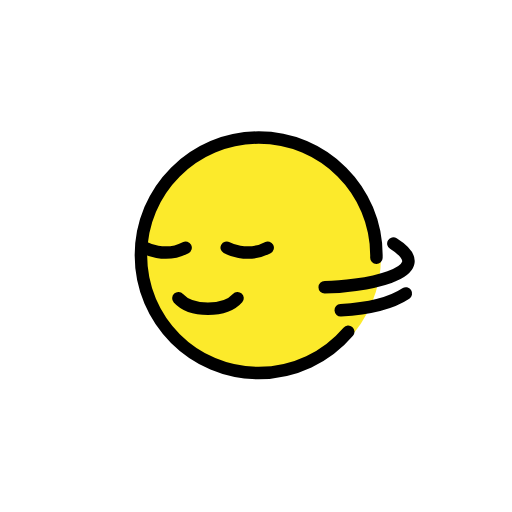
t = 0.00 s
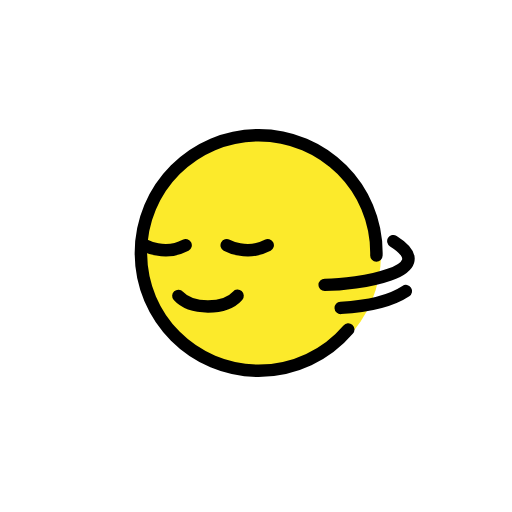
t = 0.48 s
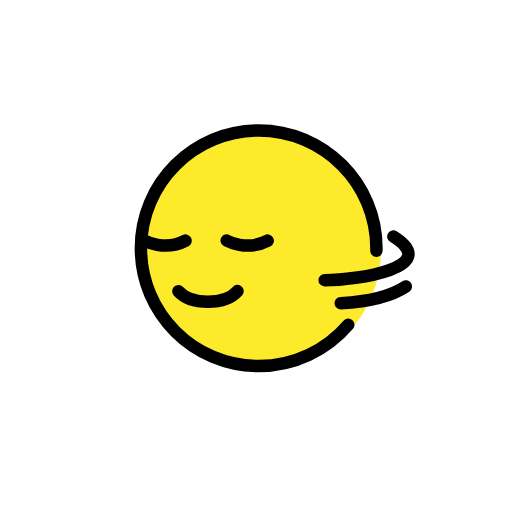
t = 1.43 s
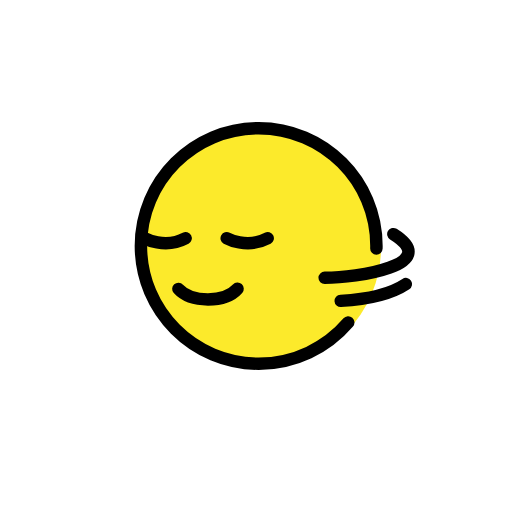
t = 1.90 s
t = 2.38 s: frame unchanged from t = 1.43 s, image omitted
t = 3.33 s: frame unchanged from t = 0.48 s, image omitted

The animated SVG that drew these frames (rendered in a browser with its animation timeline set to each time). Animation: 1 SMIL element (animateTransform=1); one cycle of 3.80 s, repeats indefinitely.

<?xml version='1.0' encoding='utf-8'?>
<svg xmlns="http://www.w3.org/2000/svg" id="emoji" viewBox="-5 -5 82 82" version="1.1" width="200" height="200" role="img">
  <title>OpenMoji: head shaking horizontally</title><g><g id="color">
    <circle cx="36.6689" cy="36.132" r="19.35" fill="#fcea2b" stroke-width="0" />
  </g>
  <g id="line">
    <path fill="none" stroke="#000" stroke-linecap="round" stroke-linejoin="round" stroke-width="2" d="M33.0451,42.7468c-.9211,1.0397-2.5008,1.7046-4.7409,1.7046-2.2233,0-3.8046-.6574-4.7354-1.6846" />
    <path fill="none" stroke="#000" stroke-linecap="round" stroke-linejoin="round" stroke-width="2" d="M24.725,34.6614c-3.3356,1.779-6.56,0-6.56,0" />
    <path fill="none" stroke="#000" stroke-linecap="round" stroke-linejoin="round" stroke-width="2" d="M37.87,34.6614c-3.3356,1.779-6.56,0-6.56,0" />
    <path fill="none" stroke="#000" stroke-linecap="round" stroke-linejoin="round" stroke-width="2" d="M50.7722,48.1368c-3.4592,4.0481-8.6021,6.6143-14.3443,6.6143-10.4162,0-18.8602-8.444-18.8602-18.8602s8.444-18.8602,18.8602-18.8602,18.8602,8.444,18.8602,18.8602c0,.1302-.0013.2602-.0039.3898" />
    <path fill="none" stroke="#000" stroke-linecap="round" stroke-linejoin="round" stroke-width="2" d="M47,41c5,0,19-2,11-7" />
    <path fill="none" stroke="#000" stroke-linecap="round" stroke-linejoin="round" stroke-width="2" d="M49.5694,44.6849c3.4396-.1946,7.4306-.6849,10.4306-2.6849" />
  </g>
<animateTransform attributeName="transform" type="translate" values="0 0;0 -1.5;0 0" dur="3.8s" repeatCount="indefinite" /></g></svg>
